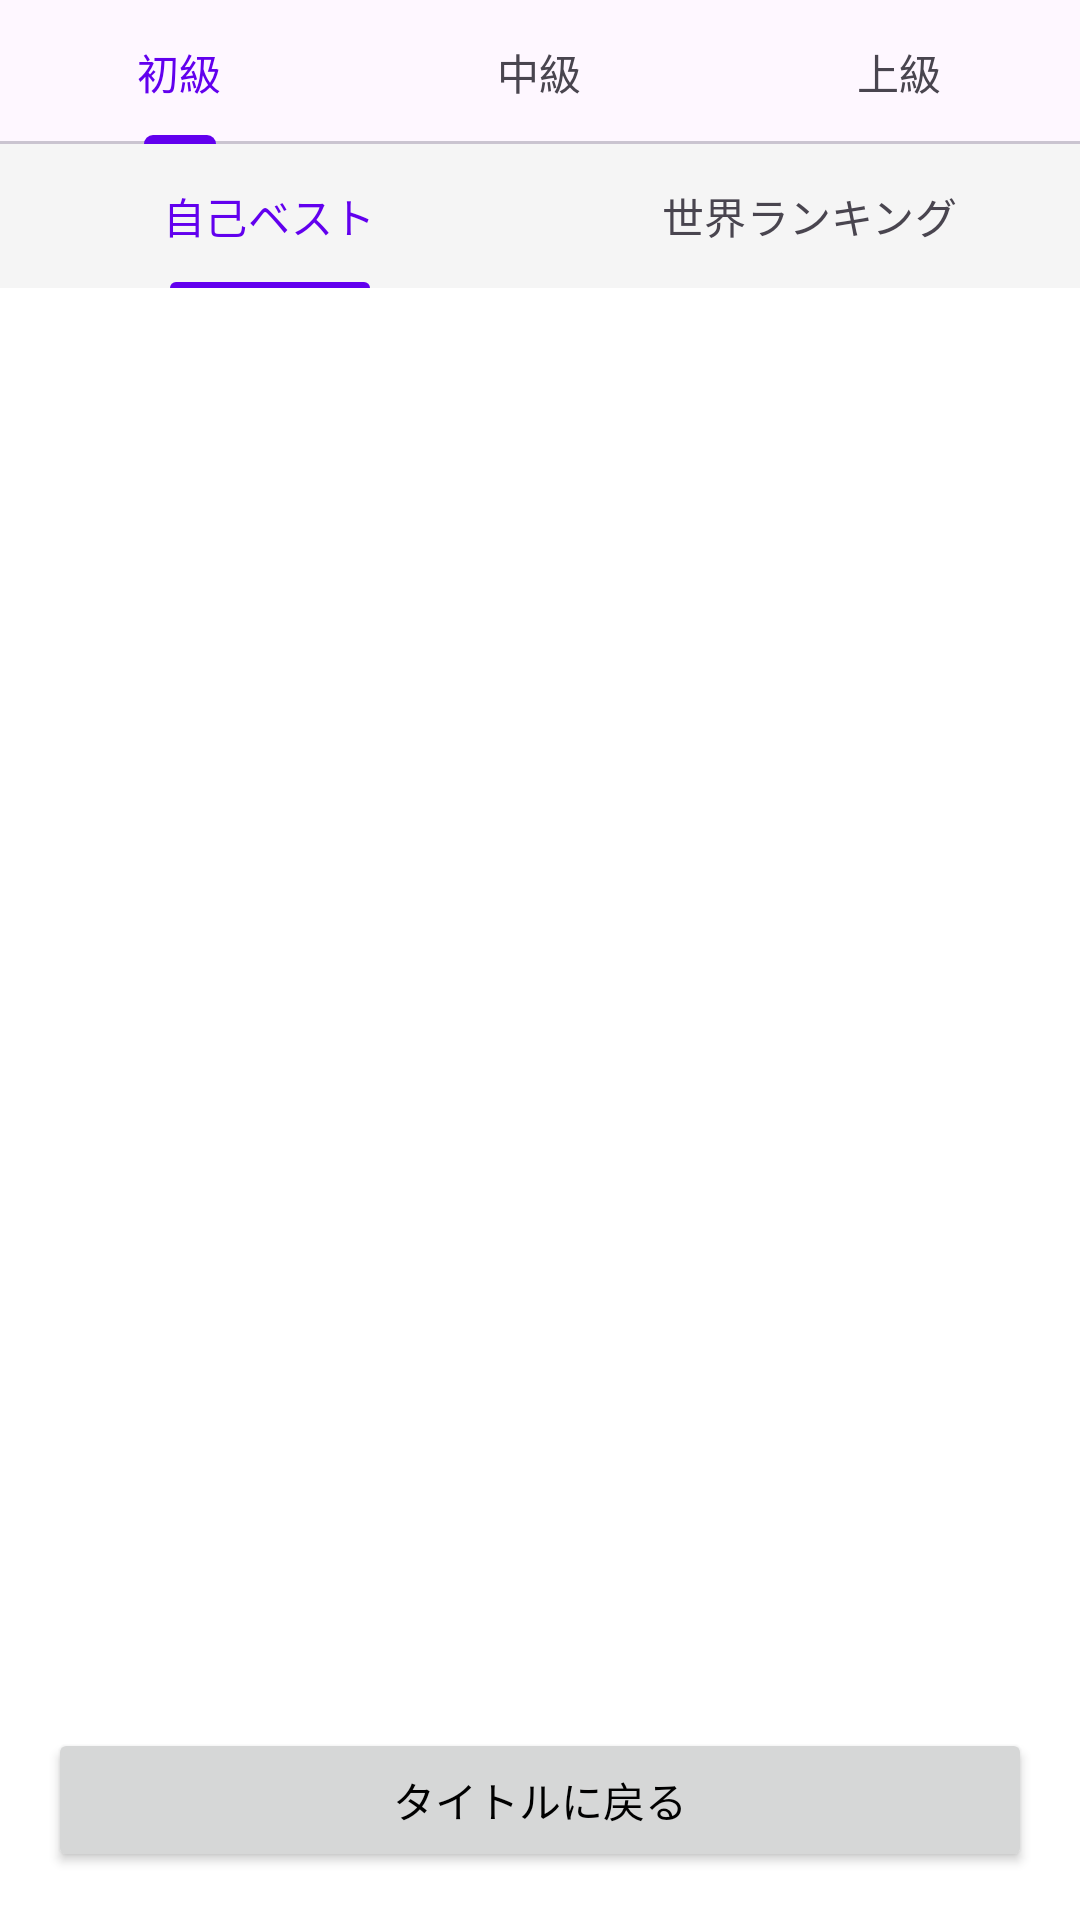

Write the Android layout XML for this screen, with the resource values it uses.
<!-- AndroidManifest.xml: application theme Theme.CalculationBattle -->
<!-- res/layout/activity_ranking.xml -->
<?xml version="1.0" encoding="utf-8"?>
<androidx.constraintlayout.widget.ConstraintLayout xmlns:android="http://schemas.android.com/apk/res/android"
    xmlns:app="http://schemas.android.com/apk/res-auto"
    xmlns:tools="http://schemas.android.com/tools"
    android:id="@+id/main"
    android:layout_width="match_parent"
    android:layout_height="match_parent"
    tools:context=".RankingActivity">

    
    <com.google.android.material.tabs.TabLayout
        android:id="@+id/tabDifficulty"
        android:layout_width="match_parent"
        android:layout_height="wrap_content"
        app:layout_constraintTop_toTopOf="parent"
        app:tabMode="fixed">

        <com.google.android.material.tabs.TabItem
            android:layout_width="wrap_content"
            android:layout_height="wrap_content"
            android:text="初級" />
        <com.google.android.material.tabs.TabItem
            android:layout_width="wrap_content"
            android:layout_height="wrap_content"
            android:text="中級" />
        <com.google.android.material.tabs.TabItem
            android:layout_width="wrap_content"
            android:layout_height="wrap_content"
            android:text="上級" />
    </com.google.android.material.tabs.TabLayout>

    
    <com.google.android.material.tabs.TabLayout
        android:id="@+id/tabScope"
        android:layout_width="match_parent"
        android:layout_height="wrap_content"
        android:background="#F5F5F5"
        app:layout_constraintTop_toBottomOf="@+id/tabDifficulty"
        app:tabIndicatorHeight="2dp"
        app:tabMode="fixed">

        <com.google.android.material.tabs.TabItem
            android:layout_width="wrap_content"
            android:layout_height="wrap_content"
            android:text="自己ベスト" />
        <com.google.android.material.tabs.TabItem
            android:layout_width="wrap_content"
            android:layout_height="wrap_content"
            android:text="世界ランキング" />
    </com.google.android.material.tabs.TabLayout>

    
    <androidx.recyclerview.widget.RecyclerView
        android:id="@+id/recyclerRanking"
        android:layout_width="0dp"
        android:layout_height="0dp"
        android:padding="8dp"
        app:layout_constraintBottom_toTopOf="@+id/buttonBack"
        app:layout_constraintEnd_toEndOf="parent"
        app:layout_constraintStart_toStartOf="parent"
        app:layout_constraintTop_toBottomOf="@+id/tabScope" />

    
    <TextView
        android:id="@+id/textNoData"
        android:layout_width="wrap_content"
        android:layout_height="wrap_content"
        android:text="データがありません"
        android:visibility="gone"
        app:layout_constraintBottom_toTopOf="@+id/buttonBack"
        app:layout_constraintEnd_toEndOf="parent"
        app:layout_constraintStart_toStartOf="parent"
        app:layout_constraintTop_toBottomOf="@+id/tabScope" />

    
    <Button
        android:id="@+id/buttonBack"
        android:layout_width="match_parent"
        android:layout_height="wrap_content"
        android:layout_margin="16dp"
        android:text="タイトルに戻る"
        app:layout_constraintBottom_toBottomOf="parent"
        app:layout_constraintStart_toStartOf="parent"
        app:layout_constraintEnd_toEndOf="parent" />

</androidx.constraintlayout.widget.ConstraintLayout>
<!-- resources referenced by this layout -->
<resources>
  <style name="Theme.CalculationBattle" parent="Theme.Material3.DayNight.NoActionBar">
          <item name="colorPrimary">@color/purple_500</item>
          <item name="colorPrimaryVariant">@color/purple_700</item>
          <item name="colorOnPrimary">@color/white</item>
          <item name="android:windowBackground">@color/white</item>
          <item name="android:textColor">@color/black</item>
      </style>
  <color name="purple_500">#FF6200EE</color>
  <color name="purple_700">#FF3700B3</color>
  <color name="white">#FFFFFFFF</color>
  <color name="black">#FF000000</color>
</resources>
